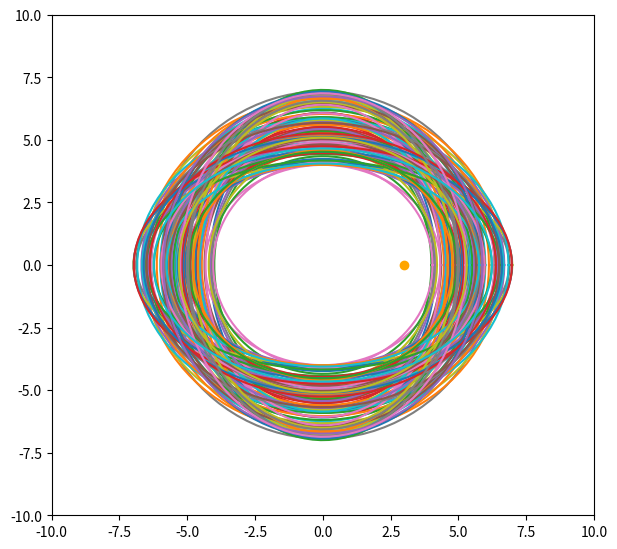

Here is the Python script that generated this plot:
import numpy as np
from matplotlib import pyplot as plt
import random

fig = plt.figure()
fig.set_dpi(100) #résolution de la figure
fig.set_size_inches(7, 6.5)



ax = plt.gca() #récup axe x
ax.set_xlim(-10, 10)
ax.set_ylim(-10,10)

t = np.linspace(0, 2*np.pi, 100)
print(t)



for i in range(100):
    a = random.uniform(4, 7)
    b = random.uniform(4, 7)
    x = 0 + a*np.cos(t)
    y = 0 + b*np.sin(t)
    plt.plot(x, y)

plt.scatter(3, 0, c = 'orange')

plt.show()